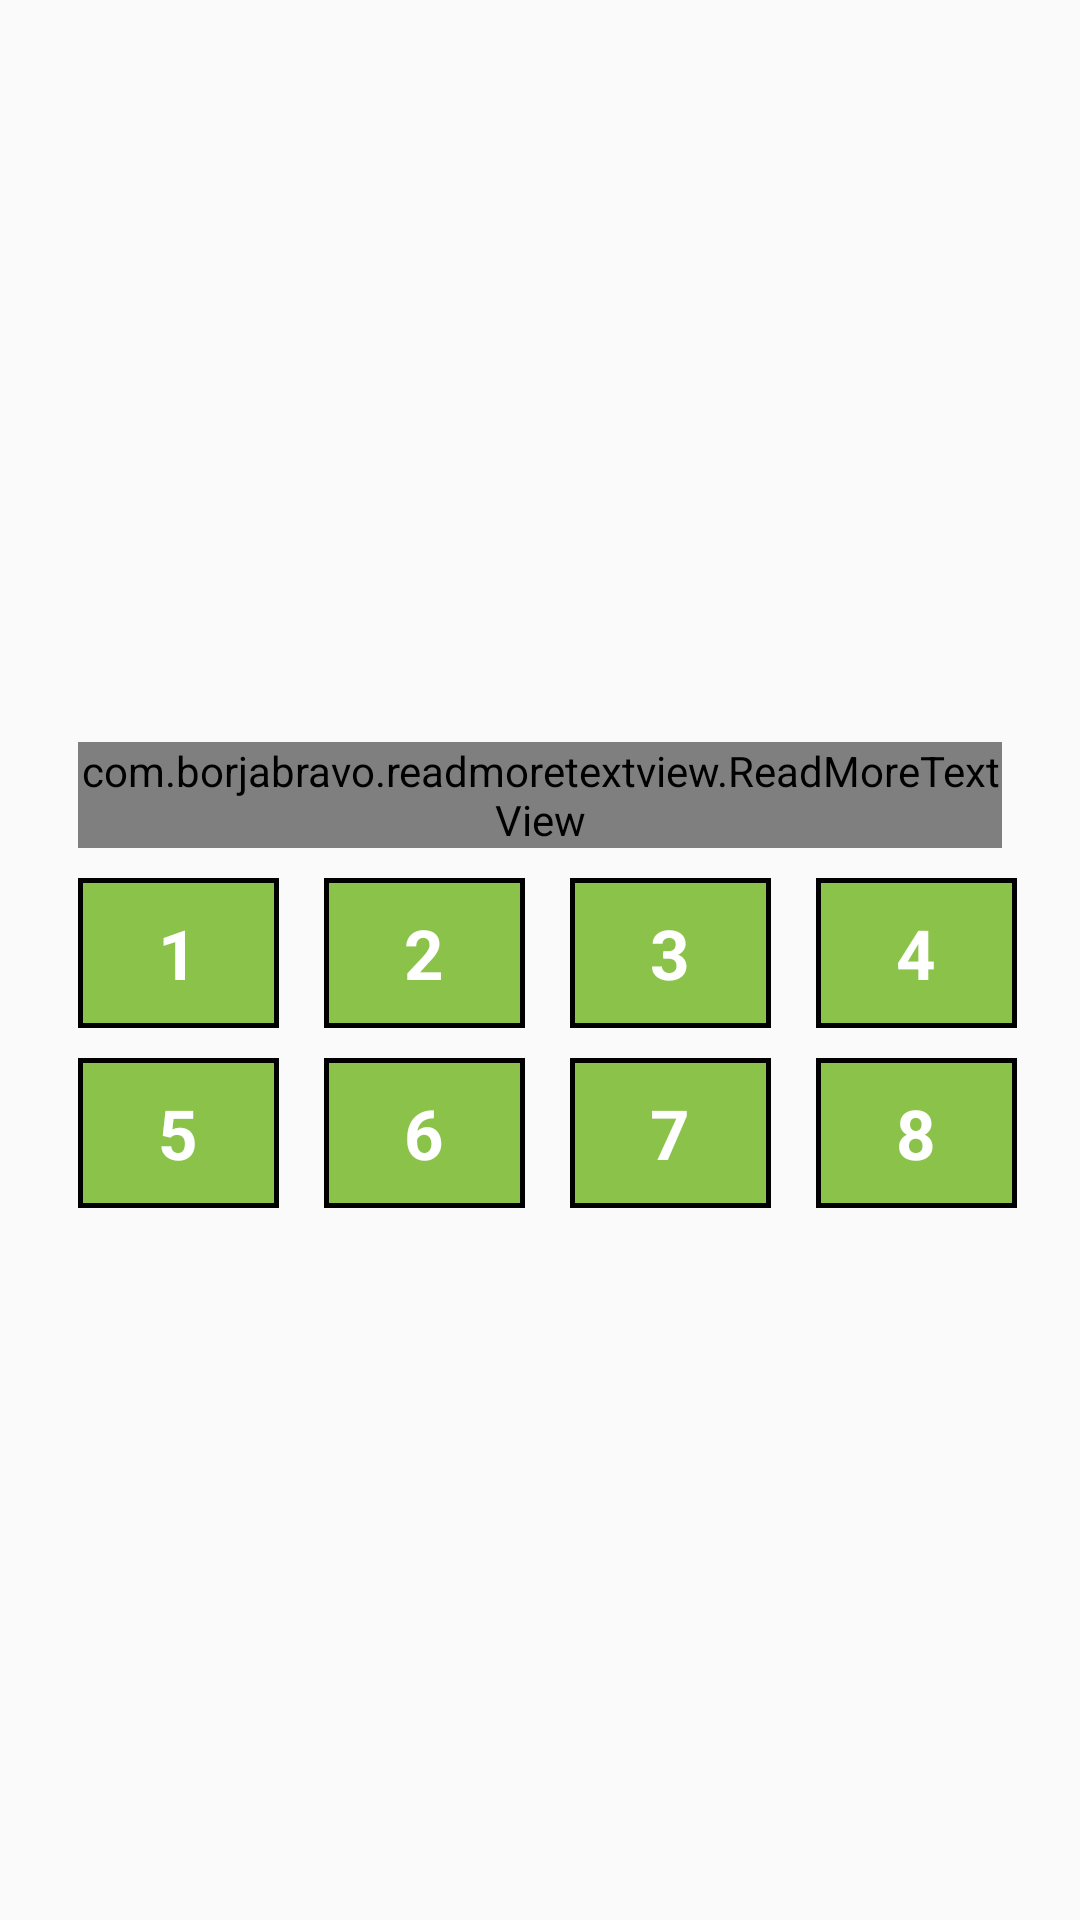

The Android layout XML behind this screen, and the referenced resources:
<!-- AndroidManifest.xml: application theme AppTheme -->
<!-- res/layout/plain_content.xml -->
<?xml version="1.0" encoding="utf-8"?>
<LinearLayout xmlns:android="http://schemas.android.com/apk/res/android"
    xmlns:app="http://schemas.android.com/apk/res-auto"
    xmlns:tools="http://schemas.android.com/tools"
    android:id="@+id/plain_content"
    android:layout_width="match_parent"
    android:layout_height="match_parent"
    android:gravity="center"
    android:orientation="vertical"
    android:paddingBottom="@dimen/activity_vertical_margin"
    android:paddingLeft="@dimen/activity_horizontal_margin"
    android:paddingRight="@dimen/activity_horizontal_margin"
    android:paddingTop="@dimen/activity_vertical_margin"
    app:layout_behavior="@string/appbar_scrolling_view_behavior"
    tools:context="com.edu.weaves.ui.activities.PlainActivity"
    tools:showIn="@layout/plain_activity">

    <com.borjabravo.readmoretextview.ReadMoreTextView
        android:id="@+id/txt_plain_hint"
        android:layout_width="match_parent"
        android:layout_height="wrap_content"
        android:layout_marginBottom="10dp"
        android:layout_marginEnd="10dp"
        android:layout_marginStart="10dp"
        android:layout_marginTop="10dp"
        android:text="Lorem ipsum dolor sit amet, consectetur adipiscing elit. Cras feugiat, nunc eget volutpat viverra, lacus ligula venenatis nulla, in accumsan eros eros nec ipsum. Fusce eget massa id lorem blandit lobortis. Donec lacus ligula, commodo quis eleifend ac, rhoncus sed mi. Curabitur luctus justo vel consequat fermentum. Donec facilisis elit in sem suscipit pharetra. Curabitur porta et dolor eget pretium. Mauris quam augue, interdum nec tempor vitae, consectetur at erat. Lorem ipsum dolor sit amet, consectetur adipiscing elit. Cras feugiat, nunc eget volutpat viverra, lacus ligula venenatis nulla, in accumsan eros eros nec ipsum. Fusce eget massa id lorem blandit lobortis. Donec lacus ligula, commodo quis eleifend ac, rhoncus sed mi.Lorem ipsum dolor sit amet, consectetur adipiscing elit.Cras feugiat, nunc eget volutpat viverra, lacus ligula venenatis nulla, in accumsan eros eros nec ipsum. Fusce eget massa id lorem blandit lobortis." />

    <LinearLayout
        android:layout_width="match_parent"
        android:layout_height="wrap_content"
        android:orientation="vertical"
        android:weightSum="2">

        <LinearLayout
            android:layout_width="match_parent"
            android:layout_height="wrap_content"
            android:layout_weight="1"
            android:orientation="horizontal"
            android:weightSum="4">

            <LinearLayout
                android:id="@+id/plain_one"
                android:layout_width="50dp"
                android:layout_height="50dp"
                android:layout_marginEnd="5dp"
                android:layout_marginStart="10dp"
                android:layout_weight="1"
                android:background="@drawable/level_bg"
                android:gravity="center">

                <TextView
                    android:layout_width="wrap_content"
                    android:layout_height="wrap_content"
                    android:text="1"
                    android:textColor="@android:color/white"
                    android:textSize="23sp"
                    android:textStyle="bold" />

            </LinearLayout>

            <LinearLayout
                android:id="@+id/plain_two"
                android:layout_width="50dp"
                android:layout_height="50dp"
                android:layout_marginEnd="5dp"
                android:layout_marginStart="10dp"
                android:layout_weight="1"
                android:background="@drawable/level_bg"
                android:gravity="center">

                <TextView

                    android:layout_width="wrap_content"
                    android:layout_height="wrap_content"
                    android:text="2"
                    android:textColor="@android:color/white"
                    android:textSize="23sp"
                    android:textStyle="bold" />

            </LinearLayout>

            <LinearLayout
                android:id="@+id/plain_three"
                android:layout_width="50dp"
                android:layout_height="50dp"
                android:layout_marginEnd="5dp"
                android:layout_marginStart="10dp"
                android:layout_weight="1"
                android:background="@drawable/level_bg"
                android:gravity="center">

                <TextView

                    android:layout_width="wrap_content"
                    android:layout_height="wrap_content"
                    android:text="3"
                    android:textColor="@android:color/white"
                    android:textSize="23sp"
                    android:textStyle="bold" />

            </LinearLayout>

            <LinearLayout
                android:id="@+id/plain_four"
                android:layout_width="50dp"
                android:layout_height="50dp"
                android:layout_marginEnd="5dp"
                android:layout_marginStart="10dp"
                android:layout_weight="1"
                android:background="@drawable/level_bg"
                android:gravity="center">

                <TextView

                    android:layout_width="wrap_content"
                    android:layout_height="wrap_content"
                    android:text="4"
                    android:textColor="@android:color/white"
                    android:textSize="23sp"
                    android:textStyle="bold" />

            </LinearLayout>

        </LinearLayout>

        <LinearLayout
            android:layout_width="match_parent"
            android:layout_height="wrap_content"
            android:layout_marginTop="10dp"
            android:layout_weight="1"
            android:orientation="horizontal"
            android:weightSum="4">

            <LinearLayout
                android:id="@+id/plain_five"
                android:layout_width="50dp"
                android:layout_height="50dp"
                android:layout_marginEnd="5dp"
                android:layout_marginStart="10dp"
                android:layout_weight="1"
                android:background="@drawable/level_bg"
                android:gravity="center">

                <TextView

                    android:layout_width="wrap_content"
                    android:layout_height="wrap_content"
                    android:text="5"
                    android:textColor="@android:color/white"
                    android:textSize="23sp"
                    android:textStyle="bold" />

            </LinearLayout>

            <LinearLayout
                android:id="@+id/plain_six"
                android:layout_width="50dp"
                android:layout_height="50dp"
                android:layout_marginEnd="5dp"
                android:layout_marginStart="10dp"
                android:layout_weight="1"
                android:background="@drawable/level_bg"
                android:gravity="center">

                <TextView

                    android:layout_width="wrap_content"
                    android:layout_height="wrap_content"
                    android:text="6"
                    android:textColor="@android:color/white"
                    android:textSize="23sp"
                    android:textStyle="bold" />

            </LinearLayout>

            <LinearLayout
                android:id="@+id/plain_seven"
                android:layout_width="50dp"
                android:layout_height="50dp"
                android:layout_marginEnd="5dp"
                android:layout_marginStart="10dp"
                android:layout_weight="1"
                android:background="@drawable/level_bg"
                android:gravity="center">

                <TextView
                    android:layout_width="wrap_content"
                    android:layout_height="wrap_content"
                    android:text="7"
                    android:textColor="@android:color/white"
                    android:textSize="23sp"
                    android:textStyle="bold" />

            </LinearLayout>

            <LinearLayout
                android:id="@+id/plain_eight"
                android:layout_width="50dp"
                android:layout_height="50dp"
                android:layout_marginEnd="5dp"
                android:layout_marginStart="10dp"
                android:layout_weight="1"
                android:background="@drawable/level_bg"
                android:gravity="center">

                <TextView
                    android:layout_width="wrap_content"
                    android:layout_height="wrap_content"
                    android:text="8"
                    android:textColor="@android:color/white"
                    android:textSize="23sp"
                    android:textStyle="bold" />

            </LinearLayout>

        </LinearLayout>


    </LinearLayout>

</LinearLayout>
<!-- res/layout/plain_activity.xml (included above) -->
<?xml version="1.0" encoding="utf-8"?>
<android.support.design.widget.CoordinatorLayout xmlns:android="http://schemas.android.com/apk/res/android"
    xmlns:app="http://schemas.android.com/apk/res-auto"
    xmlns:tools="http://schemas.android.com/tools"
    android:layout_width="match_parent"
    android:layout_height="match_parent"
    android:fitsSystemWindows="true"
    tools:context="com.edu.weaves.ui.activities.PlainActivity">

    <android.support.design.widget.AppBarLayout
        android:layout_width="match_parent"
        android:layout_height="wrap_content"
        android:theme="@style/AppTheme.AppBarOverlay">

        <android.support.v7.widget.Toolbar
            android:id="@+id/toolbar"
            android:layout_width="match_parent"
            android:layout_height="?attr/actionBarSize"
            android:background="?attr/colorPrimary"
            app:popupTheme="@style/AppTheme.PopupOverlay" >

            <RelativeLayout
                android:layout_width="match_parent"
                android:layout_height="match_parent">

                <ImageView
                    android:id="@+id/btn_back"
                    android:layout_width="30dp"
                    android:layout_height="30dp"
                    android:layout_alignParentStart="true"
                    android:layout_centerInParent="true"
                    android:src="@drawable/ic_arrow_back_white_24dp" />

                <TextView
                    android:layout_width="wrap_content"
                    android:layout_height="wrap_content"
                    android:layout_centerInParent="true"
                    android:layout_marginStart="12dp"
                    android:layout_toEndOf="@id/btn_back"
                    android:text="@string/txt_plain_activity"
                    android:textColor="@color/White"
                    android:textSize="20sp" />

            </RelativeLayout>

        </android.support.v7.widget.Toolbar>

    </android.support.design.widget.AppBarLayout>

    <include layout="@layout/plain_content" />

</android.support.design.widget.CoordinatorLayout>
<!-- resources referenced by this layout -->
<resources>
  <color name="White">#FFFFFF</color>
  <dimen name="activity_horizontal_margin">16dp</dimen>
  <dimen name="activity_vertical_margin">16dp</dimen>
  <!-- drawable level_bg (drawable) -->
  <?xml version="1.0" encoding="utf-8"?>
  <shape xmlns:android="http://schemas.android.com/apk/res/android" >
      <solid android:color="@color/colorAccent" />
      <stroke
          android:width="1.5dp"
          android:color="@android:color/black" />
      <corners android:radius="0dp" />
      <padding
          android:bottom="7dip"
          android:left="7dip"
          android:right="7dip"
          android:top="7dip" />
  </shape>
  <string name="txt_plain_activity">Plain Weave</string>
  <style name="AppTheme.AppBarOverlay" parent="ThemeOverlay.AppCompat.Dark.ActionBar" />
  <style name="AppTheme.PopupOverlay" parent="ThemeOverlay.AppCompat.Light" />
  <style name="AppTheme" parent="Theme.AppCompat.Light.DarkActionBar">
          
          <item name="colorPrimary">@color/colorPrimary</item>
          <item name="colorPrimaryDark">@color/colorPrimaryDark</item>
          <item name="colorAccent">@color/colorAccent</item>
          <item name="windowActionBar">false</item>
          <item name="windowNoTitle">true</item>
      </style>
  <color name="colorAccent">#8BC34A</color>
  <color name="colorPrimary">#009688</color>
  <color name="colorPrimaryDark">#00796B</color>
</resources>
